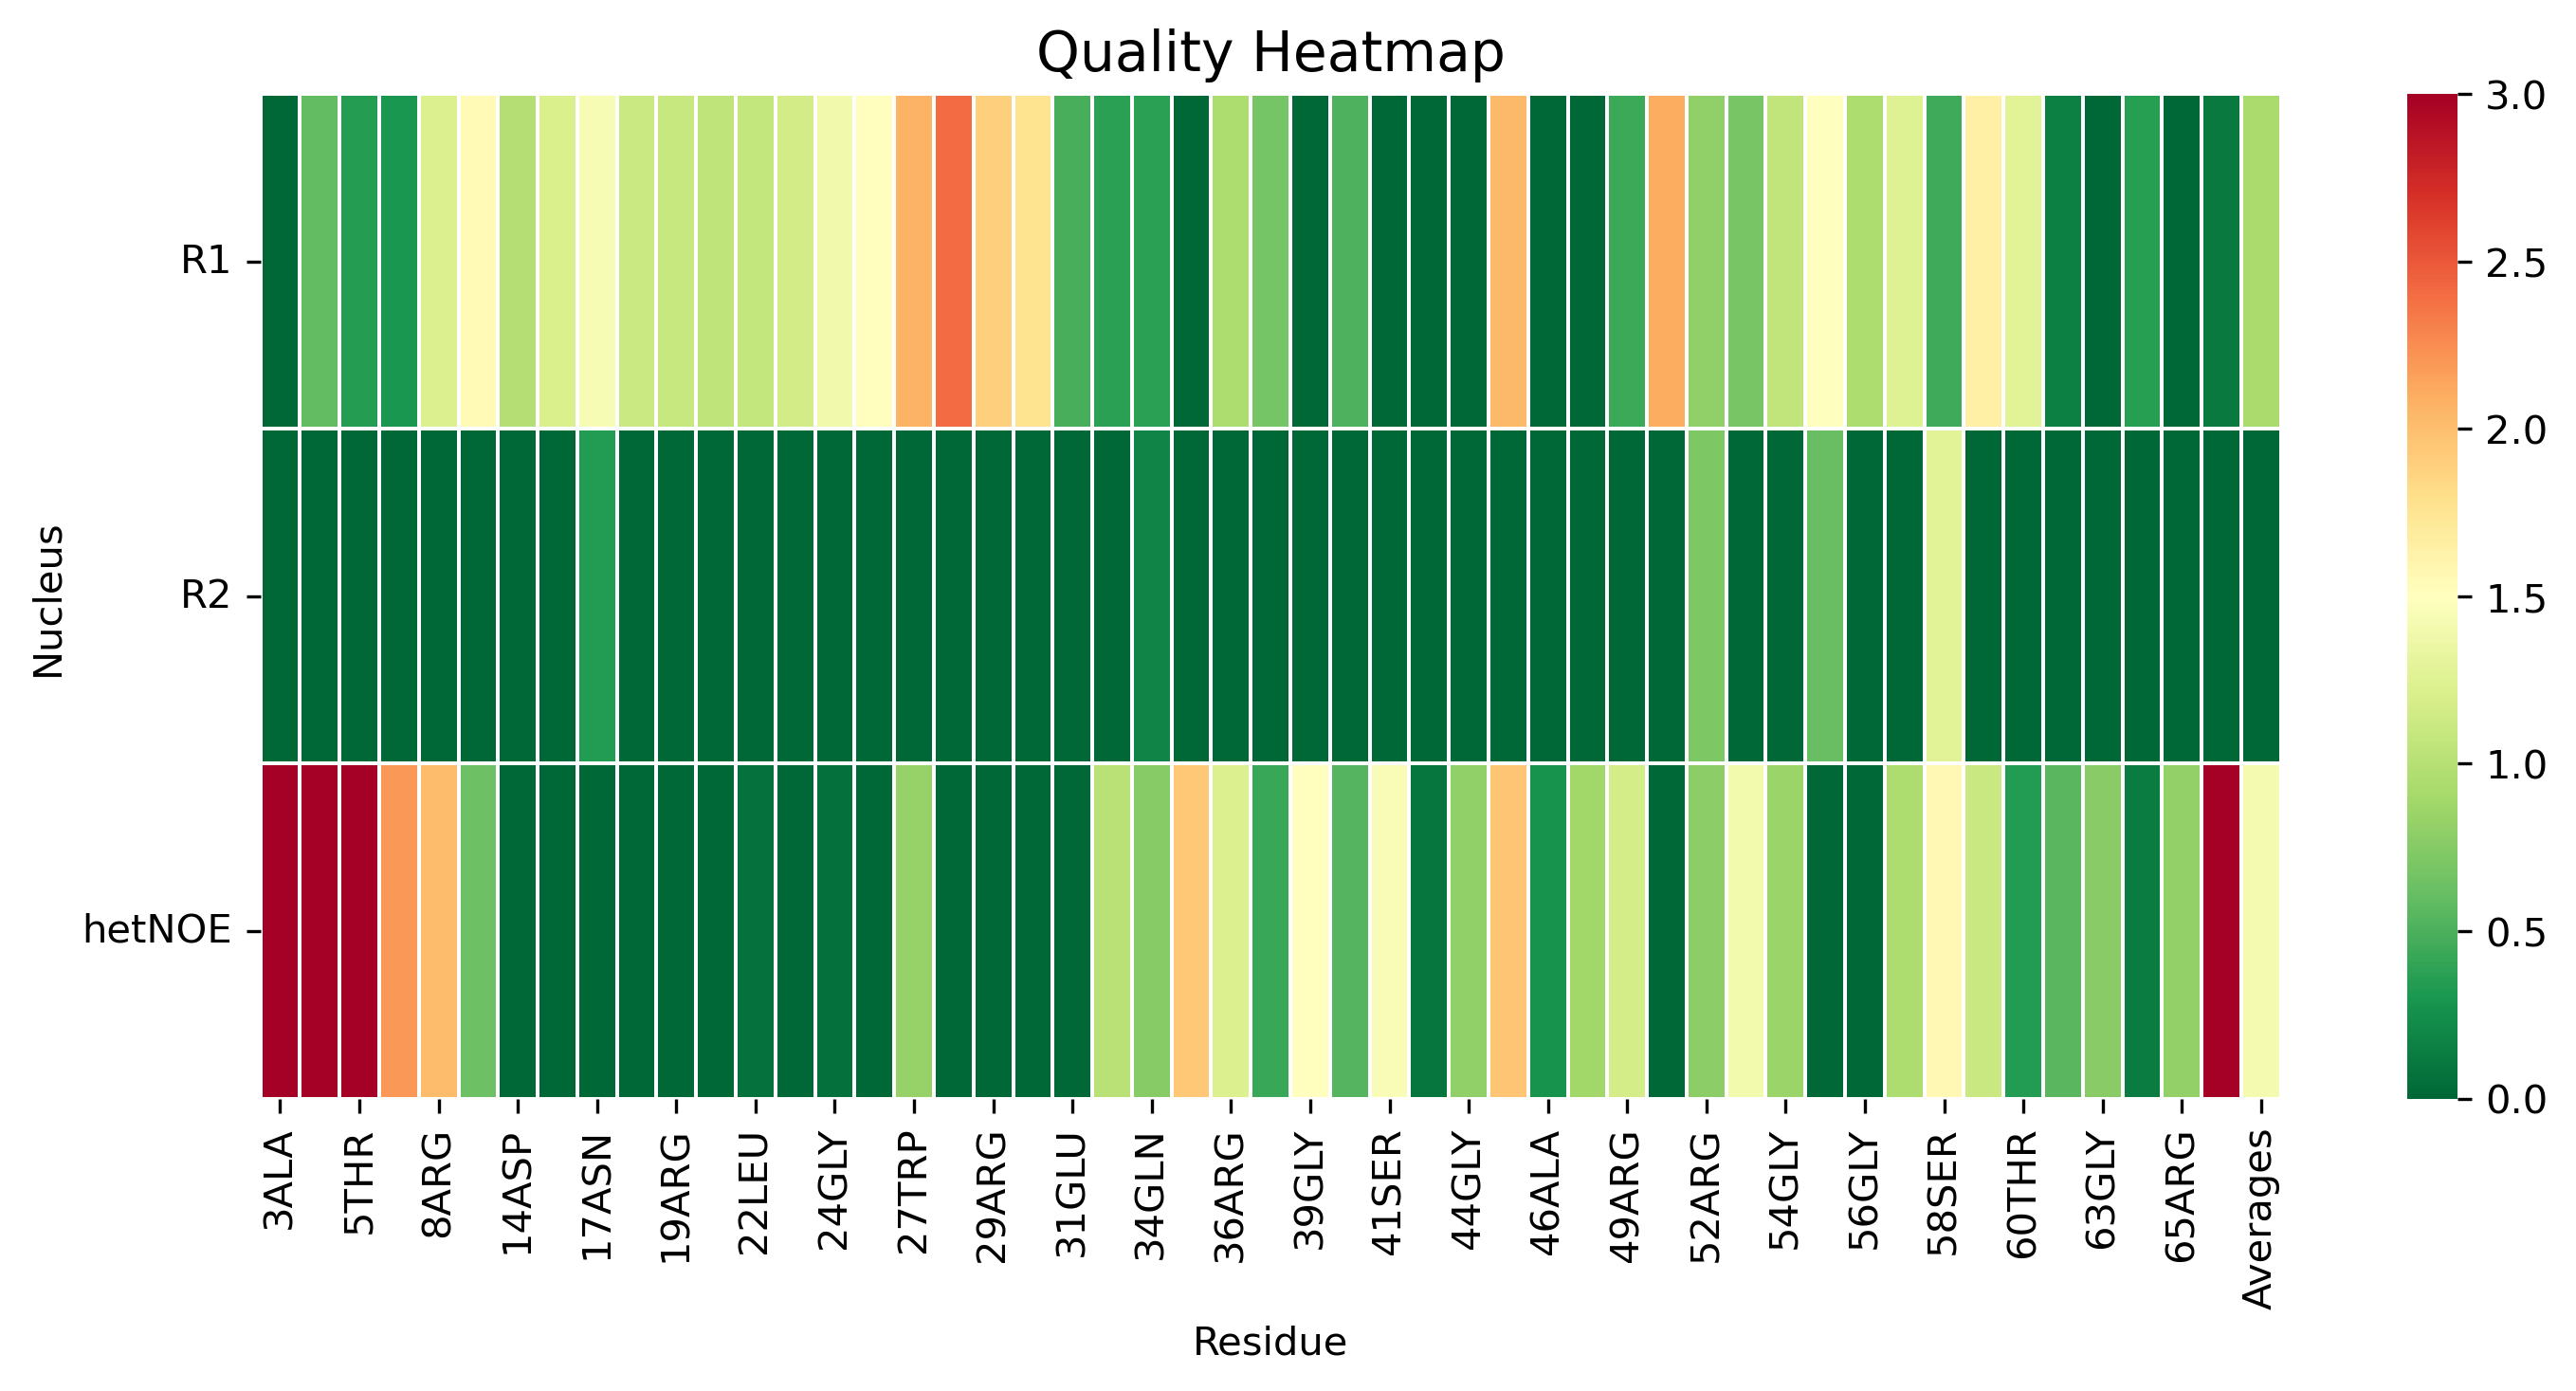

The table this chart was drawn from, first rows:
, 3ALA, 4MET, 5THR, 7VAL, 8ARG, 12THR, 14ASP, 16LEU, 17ASN, 18LEU, 19ARG, 20GLY, 22LEU, 23ASP, 24GLY, 26ARG, 27TRP, 28ARG, 29ARG, 30ALA, 31GLU, 33ALA, 34GLN
R1, 0.0, 0.5878, 0.3515, 0.3013, 1.227, 1.555, 0.995, 1.21, 1.441, 1.117, 1.091, 1.045, 1.071, 1.17, 1.39, 1.503, 2.068, 2.404, 1.895, 1.758, 0.485, 0.3728, 0.3691
R2, 0.0, 0.0, 0.0, 0.0, 0.0, 0.0, 0.0, 0.0, 0.3376, 0.0, 0.0, 0.0, 0.0, 0.0, 0.0, 0.0, 0.0, 0.0, 0.0, 0.0, 0.0, 0.0, 0.1775
hetNOE, 5.951, 6.915, 3.632, 2.196, 2.026, 0.6378, 0.0, 0.0, 0.0, 0.0, 0.0, 0.0, 0.06185, 0.0, 0.04827, 0.0, 0.8272, 0.007171, 0.0, 0.0, 0.0, 1.011, 0.7587
